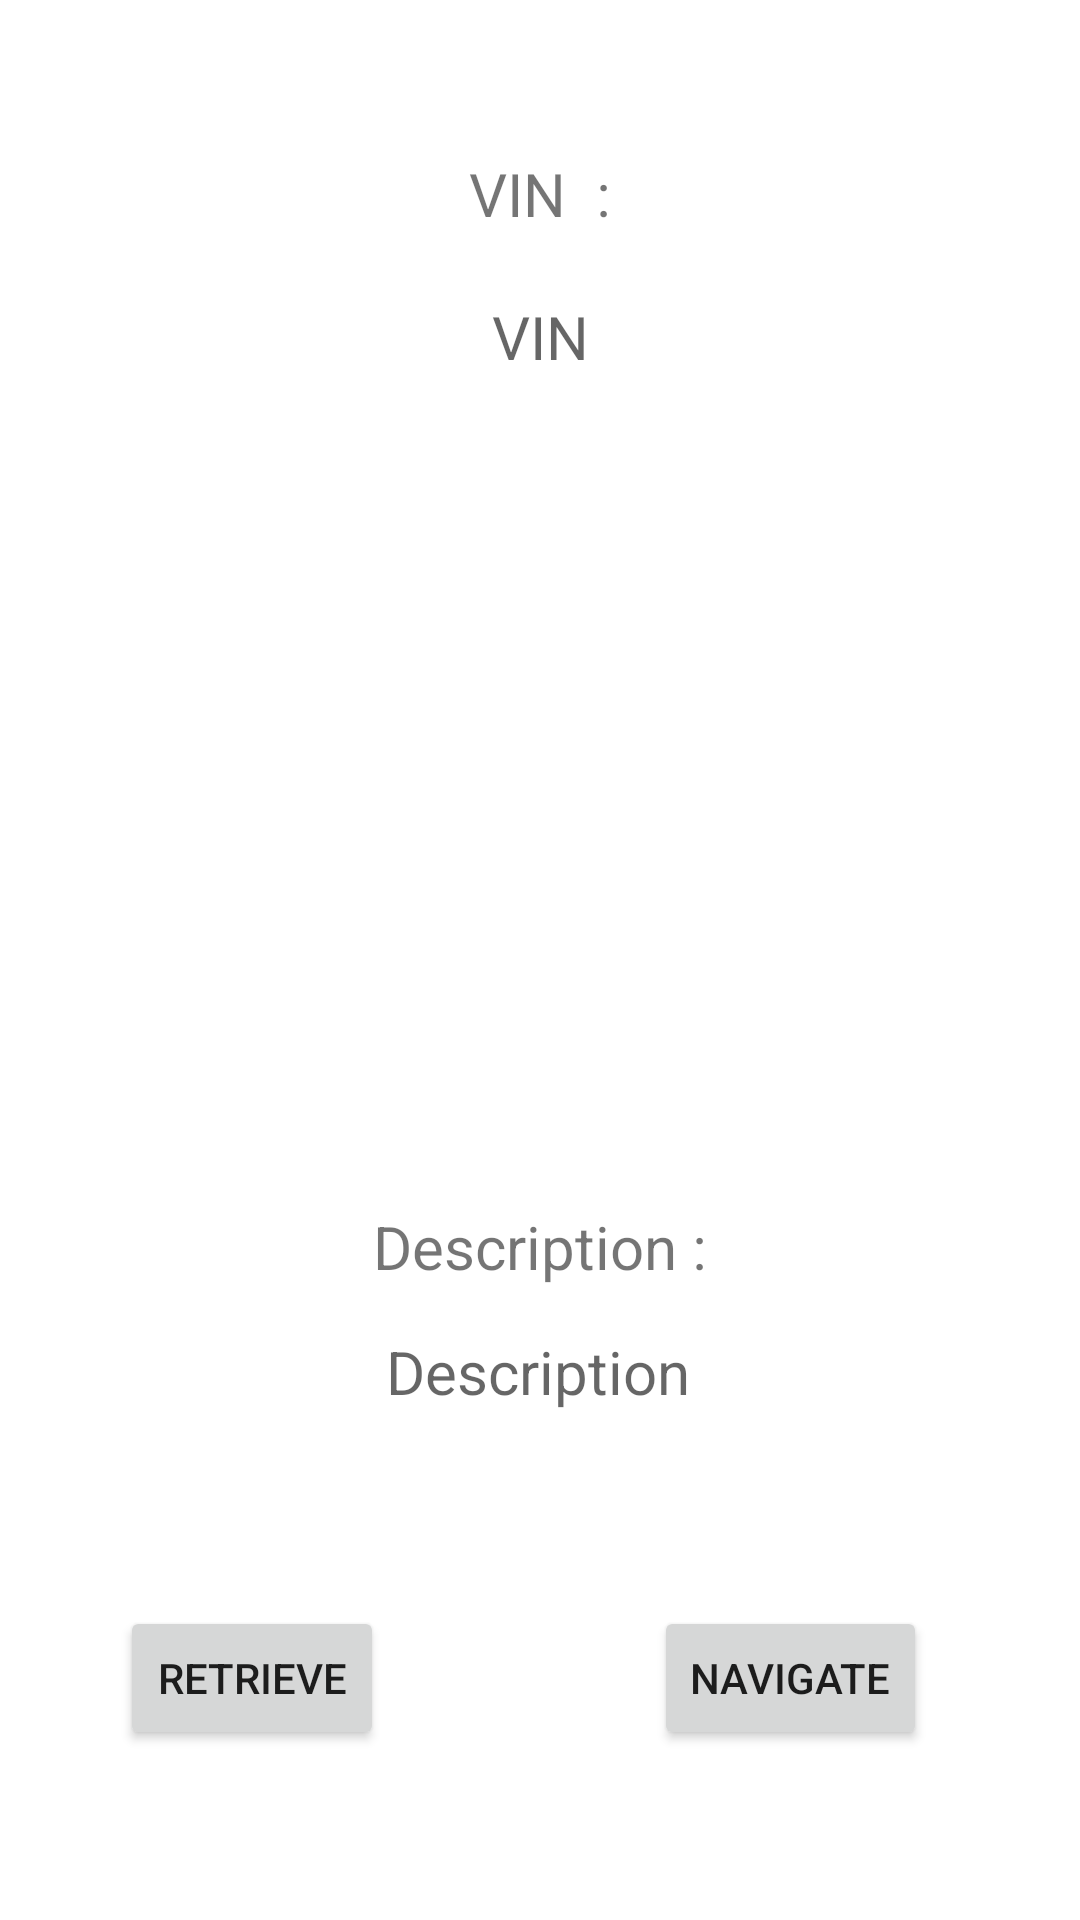

Here is an Android app screen rendered from its layout file. Give the layout XML and the strings, colors and styles it references.
<!-- AndroidManifest.xml: application theme Theme.GPRS -->
<!-- res/layout/activity_info.xml -->
<?xml version="1.0" encoding="utf-8"?>
<androidx.constraintlayout.widget.ConstraintLayout xmlns:android="http://schemas.android.com/apk/res/android"
    xmlns:app="http://schemas.android.com/apk/res-auto"
    xmlns:tools="http://schemas.android.com/tools"
    android:layout_width="match_parent"
    android:layout_height="match_parent"
    tools:context=".InfoActivity">

    <TextView
        android:id="@+id/vinTextView"
        android:layout_width="wrap_content"
        android:layout_height="wrap_content"
        android:hint="VIN"
        android:textColor="#000000"
        android:textSize="20sp"
        app:layout_constraintBottom_toBottomOf="parent"
        app:layout_constraintEnd_toEndOf="parent"
        app:layout_constraintStart_toStartOf="parent"
        app:layout_constraintTop_toTopOf="parent"
        app:layout_constraintVertical_bias="0.161" />

    <TextView
        android:id="@+id/descriptionTextView"
        android:layout_width="wrap_content"
        android:layout_height="wrap_content"
        android:hint="Description"
        android:textColor="@color/black"
        android:textSize="20sp"
        app:layout_constraintBottom_toBottomOf="parent"
        app:layout_constraintEnd_toEndOf="parent"
        app:layout_constraintHorizontal_bias="0.498"
        app:layout_constraintStart_toStartOf="parent"
        app:layout_constraintTop_toTopOf="parent"
        app:layout_constraintVertical_bias="0.724" />

    <ImageView
        android:id="@+id/imageDisplay"
        android:layout_width="262dp"
        android:layout_height="259dp"
        app:layout_constraintBottom_toBottomOf="parent"
        app:layout_constraintEnd_toEndOf="parent"
        app:layout_constraintHorizontal_bias="0.537"
        app:layout_constraintStart_toStartOf="parent"
        app:layout_constraintTop_toTopOf="parent"
        app:layout_constraintVertical_bias="0.336"
        tools:srcCompat="@tools:sample/avatars" />

    <Button
        android:id="@+id/navButton"
        android:layout_width="wrap_content"
        android:layout_height="wrap_content"
        android:text="navigate"
        app:layout_constraintBottom_toBottomOf="parent"
        app:layout_constraintEnd_toEndOf="parent"
        app:layout_constraintHorizontal_bias="0.811"
        app:layout_constraintStart_toStartOf="parent"
        app:layout_constraintTop_toTopOf="parent"
        app:layout_constraintVertical_bias="0.904" />

    <Button
        android:id="@+id/retrieveButton"
        android:layout_width="wrap_content"
        android:layout_height="wrap_content"
        android:text="Retrieve"
        app:layout_constraintBottom_toBottomOf="parent"
        app:layout_constraintEnd_toEndOf="parent"
        app:layout_constraintHorizontal_bias="0.147"
        app:layout_constraintStart_toStartOf="parent"
        app:layout_constraintTop_toTopOf="parent"
        app:layout_constraintVertical_bias="0.904" />

    <TextView
        android:id="@+id/textView"
        android:layout_width="wrap_content"
        android:layout_height="wrap_content"
        android:text="VIN  :"
        android:textSize="20sp"
        app:layout_constraintBottom_toTopOf="@+id/vinTextView"
        app:layout_constraintEnd_toEndOf="parent"
        app:layout_constraintStart_toStartOf="parent"
        app:layout_constraintTop_toTopOf="parent"
        app:layout_constraintVertical_bias="0.712" />

    <TextView
        android:id="@+id/textView2"
        android:layout_width="wrap_content"
        android:layout_height="wrap_content"
        android:text="Description :"
        android:textSize="20sp"
        app:layout_constraintBottom_toTopOf="@+id/descriptionTextView"
        app:layout_constraintEnd_toEndOf="parent"
        app:layout_constraintStart_toStartOf="parent"
        app:layout_constraintTop_toBottomOf="@+id/imageDisplay" />

</androidx.constraintlayout.widget.ConstraintLayout>
<!-- resources referenced by this layout -->
<resources>
  <style name="Theme.GPRS" parent="Theme.MaterialComponents.DayNight.DarkActionBar">
          
          <item name="colorPrimary">@color/purple_500</item>
          <item name="colorPrimaryVariant">@color/purple_700</item>
          <item name="colorOnPrimary">@color/white</item>
          
          <item name="colorSecondary">@color/teal_200</item>
          <item name="colorSecondaryVariant">@color/teal_700</item>
          <item name="colorOnSecondary">@color/black</item>
          
          <item name="android:statusBarColor" tools:targetApi="l">?attr/colorPrimaryVariant</item>
          
      </style>
  <!-- not gathered from this repository: default colours our renderer supplied (Android Studio template values) -->
  <color name="purple_500">#FF6200EE</color>
  <color name="purple_700">#FF3700B3</color>
  <color name="teal_200">#FF03DAC5</color>
  <color name="teal_700">#FF018786</color>
  <color name="black">#FF000000</color>
  <color name="white">#FFFFFFFF</color>
</resources>
